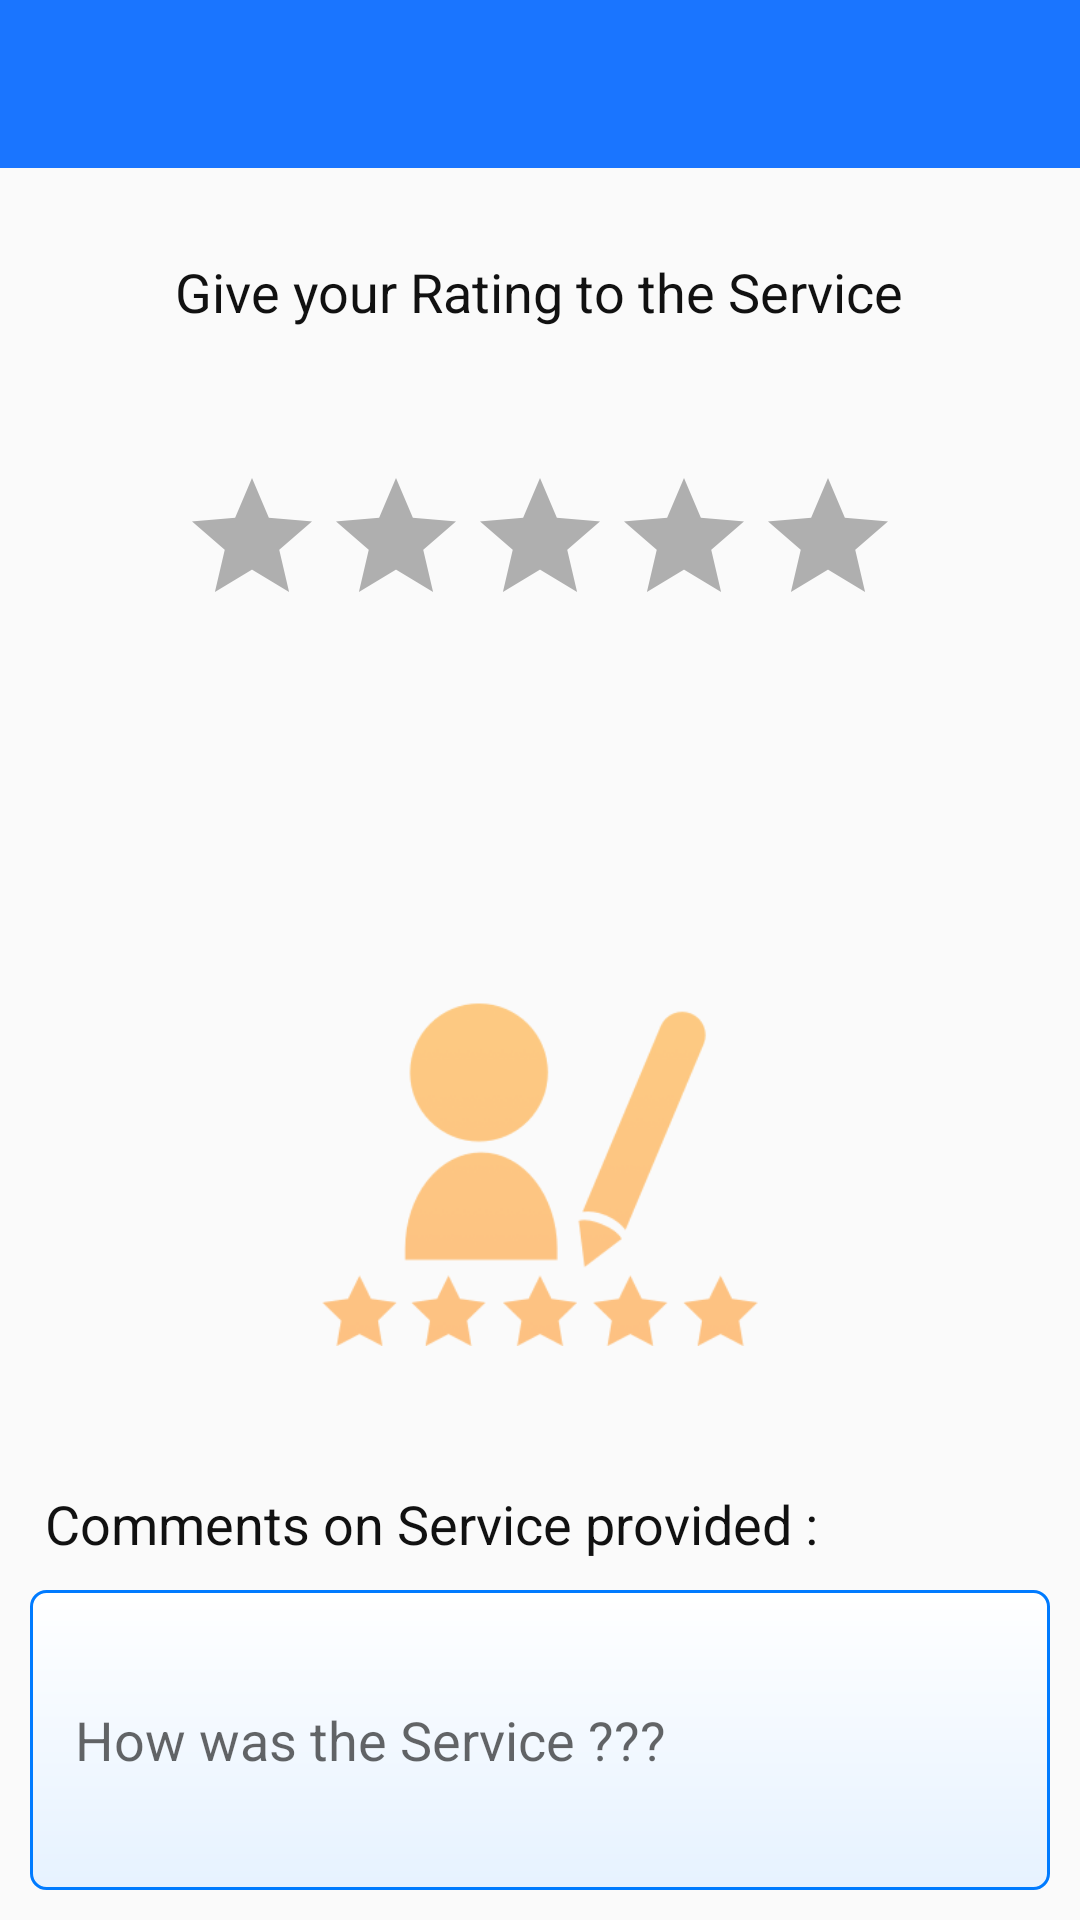

Write the Android layout XML for this screen, with the resource values it uses.
<!-- AndroidManifest.xml: application theme AppTheme -->
<!-- res/layout/activity_ratingsreview.xml -->
<?xml version="1.0" encoding="utf-8"?>
<RelativeLayout
    xmlns:android="http://schemas.android.com/apk/res/android"
    xmlns:app="http://schemas.android.com/apk/res-auto"
    xmlns:tools="http://schemas.android.com/tools"
    android:layout_width="match_parent"
    android:layout_height="match_parent"
    tools:context="com.example.gokulkrishnam.factoryissupport.Ratingsreview">

    <Toolbar
        android:id="@+id/toolbar_ratings"
        android:layout_width="match_parent"
        android:layout_height="wrap_content"
        android:layout_alignParentStart="true"
        android:layout_alignParentTop="true"
        android:titleTextColor="#fff"
        android:background="#1a75ff">

    </Toolbar>

    <TextView
        android:id="@+id/ratingtext"
        android:layout_width="wrap_content"
        android:layout_height="wrap_content"
        android:layout_below="@+id/toolbar_ratings"
        android:layout_centerHorizontal="true"
        android:layout_marginTop="29dp"
        android:text="@string/give_your_rating_to_the_service"
        android:textColor="#111"
        android:textSize="18sp" />

    <ImageView
        android:id="@+id/imageView3"
        android:layout_width="wrap_content"
        android:layout_height="wrap_content"
        app:srcCompat="@drawable/ratingimage"
        android:layout_above="@id/reviewtext"
        android:layout_centerHorizontal="true"
        tools:ignore="ContentDescription"
        android:alpha="0.6"
        />

    <RatingBar
        android:id="@+id/ratingBar"
        android:layout_width="wrap_content"
        android:layout_height="wrap_content"
        android:layout_centerHorizontal="true"
        android:layout_below="@+id/ratingtext"
        android:layout_marginTop="46dp"
        android:numStars="5"
        android:stepSize="0.5"
        android:theme="@style/RatingBar" />

    <TextView
        android:id="@+id/reviewtext"
        android:layout_width="wrap_content"
        android:layout_height="wrap_content"
        android:layout_above="@id/textarea_ratings"
        android:textSize="18sp"
        android:textColor="#111"
        android:layout_marginStart="15sp"
        android:text="@string/comments_on_service_provided"/>

    <EditText
        android:id="@+id/textarea_ratings"
        android:layout_width="match_parent"
        android:layout_height="100dp"
        android:layout_centerHorizontal="true"
        android:layout_alignParentBottom="true"
        android:layout_marginTop="156dp"
        android:ems="10"
        android:inputType="textMultiLine"
        android:autoText="true"
        android:layout_margin="10sp"
        android:padding="15sp"
        android:hint="@string/how_was_the_service"
        android:background="@drawable/textbox"/>

    <Button
        android:id="@+id/sendbutton"
        android:layout_width="30sp"
        android:layout_height="30sp"
        android:layout_alignEnd="@+id/textarea_ratings"
        android:layout_alignParentTop="true"
        android:layout_marginTop="10dp"
        android:background="@drawable/ic_near_me_white_24dp"
        android:gravity="end" />


</RelativeLayout>
<!-- resources referenced by this layout -->
<resources>
  <!-- drawable ratingimage: png bitmap (drawable-hdpi, 13483 bytes) -->
  <!-- drawable textbox (drawable) -->
  <?xml version="1.0" encoding="utf-8" ?>
  <shape xmlns:android="http://schemas.android.com/apk/res/android"
  
      android:thickness="0dp"
      android:shape="rectangle">
  
      <stroke android:width="1dp"
          android:color="#007bff"/>
  
      <corners android:radius="5dp" />
      <gradient
          android:startColor="#ffffff"
          android:endColor="#e6f2ff"
          android:type="linear"
          android:angle="270"/>
  </shape>
  <string name="comments_on_service_provided">Comments on Service provided :</string>
  <string name="give_your_rating_to_the_service">Give your Rating to the Service</string>
  <string name="how_was_the_service">How was the Service ???</string>
  <style name="RatingBar" parent="Theme.AppCompat">
          <item name="colorControlNormal">#000</item>
          <item name="colorControlActivated">#e6e600</item>
      </style>
  <style name="AppTheme" parent="Theme.AppCompat.Light.DarkActionBar">
          
          <item name="colorPrimary">@color/colorPrimary</item>
          <item name="colorPrimaryDark">@color/colorPrimaryDark</item>
          <item name="colorAccent">@color/colorAccent</item>
      </style>
  <color name="colorPrimary">#3F51B5</color>
  <color name="colorPrimaryDark">#303F9F</color>
  <color name="colorAccent">#FF4081</color>
</resources>
